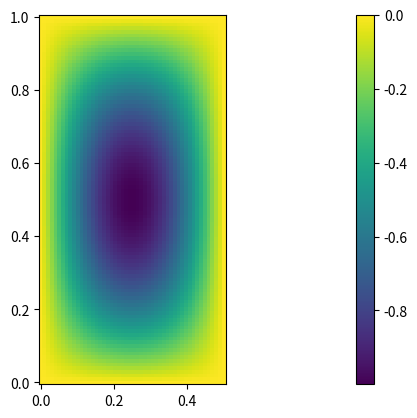
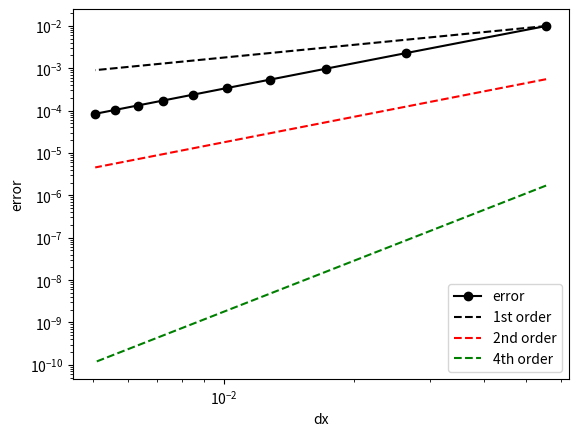

The matplotlib source for these figures, in order:
# -*- coding:utf-8 -*-
#
# Convergence of Finite Differences on a 2D Poisson problem
# [redacted]
# Numerical Methods for Fluid Dynamics, ENS 2023,
# TD1
#

from sys import exit
import numpy as np
import scipy.sparse as sp
import scipy.sparse.linalg as lg
import matplotlib.pyplot as plt
# plt.ion() # I don't need .ion() if I use plt.show() instead of
# plt.draw() and plt.pause()


def BuildLaPoisson():
    """
    Matrice du Laplacien 2D
    """

    # Definition of the 1D Laplace operator

    NXi = NX - 2
    NYi = NY - 2

    # AXE X
    # Diagonal terms
    dataNX = [np.ones(NXi), -2 * np.ones(NXi), np.ones(NXi)]

    # AXE Y
    # Diagonal terms
    dataNY = [np.ones(NYi), -2 * np.ones(NYi), np.ones(NYi)]

    # Their positions
    # this is to set the position of the array with respect to the diagonal
    offsets = np.array([-1, 0, 1])
    DXX = sp.dia_matrix((dataNX, offsets), shape=(NXi, NXi)) * dx_2
    DYY = sp.dia_matrix((dataNY, offsets), shape=(NYi, NYi)) * dy_2
    # print(DXX.todense())
    # print(DYY.todense())

    # 2D Laplace operator
    # kronecker product id \times DXX + DYY \times id
    LAP = sp.kron(sp.eye(NYi, NYi), DXX) + sp.kron(DYY, sp.eye(NXi, NXi))

    # print(LAP.todense())
    return LAP


def LUdecomposition(LAP):
    """
    returns the LU decomposition of a sparse matrix LAP
    """
    return lg.splu(LAP.tocsc(),)


def ResoLap(splu, RHS):
    """
    solve the system

    SPLU * x = RHS

    Args:
    --RHS: 2D array((NY,NX))
    --splu: LU decomposed matrix shape (NY*NX, NY*NX)

    Return: x = array[NY,NX]

    """
    # array 2D -> array 1D
    f2 = RHS.ravel()

    # Solving the linear system
    x = splu.solve(f2)

    return x.reshape(RHS.shape)


#########################################
# MAIN: Programme principal
#########################################


# Taille adimensionnee du domaine
# aspect_ratio = LY/LX

aspect_ratio = float(2.)
LY = float(1.)
LX = LY / aspect_ratio

# GRID RESOLUTION

# Taille des tableaux (points fantomes inclus)
NX = int(50)
NY = int(100)

# Allocate f and u
f = np.ones((NY, NX))
u = np.zeros((NY, NX))

# Elements differentiels
dx = LX / (NX - 1)
dy = LY / (NY - 1)

dx_2 = 1. / (dx * dx)
dy_2 = 1. / (dy * dy)


# Maillage
x = np.linspace(0, LX, NX)
y = np.linspace(0, LY, NY)
[xx, yy] = np.meshgrid(x, y)

f = ((np.pi / LX)**2 + (np.pi / LY)**2) * \
    np.sin(np.pi * xx / LX) * np.sin(np.pi * yy / LY)
analytic = - np.sin(np.pi * xx / LX) * np.sin(np.pi * yy / LY)
analytic = analytic.ravel()

# Matrix construction
LAPoisson = BuildLaPoisson()
LUPoisson = LUdecomposition(LAPoisson)

# Solve the linear system
u[1:-1, 1:-1] = ResoLap(LUPoisson, RHS=f[1:-1, 1:-1])

# FIGURE draw works only if plt.ion()
plt.clf()
plt.pcolor(xx, yy, u, shading='auto')
plt.colorbar()
plt.axis('image')
# plt.draw()
# plt.pause(1)
plt.show()


# exit(0)  # Stop here for the time being

# Convergence study
error = np.zeros(10)
h = np.zeros(10)

for k in range(10):
    NX = 10 * (k + 1)
    NY = NX
    f = np.zeros((NY, NX))
    u = np.zeros((NY, NX))
    dx = LX / (NX - 1)
    dy = LY / (NY - 1)
    dx_2 = 1. / (dx * dx)
    dy_2 = 1. / (dy * dy)
    x = np.linspace(0, LX, NX)
    y = np.linspace(0, LY, NY)
    [xx, yy] = np.meshgrid(x, y)
    LAPoisson = BuildLaPoisson()
    LUPoisson = LUdecomposition(LAPoisson)

    # Expression of the RHS
    f = ((np.pi / LX)**2 + (np.pi / LY)**2) * \
        np.sin(np.pi * xx / LX) * np.sin(np.pi * yy / LY)
    analytic = - np.sin(np.pi * xx / LX) * np.sin(np.pi * yy / LY)
    # analytic = analytic.ravel()

    # Solve the linear system
    u[1:-1, 1:-1] = ResoLap(LUPoisson, RHS=f[1:-1, 1:-1])

    error[k] = np.max(np.abs(analytic[:] - u[:]))
    h[k] = dx


plt.figure()
plt.loglog(h, error, 'ok-')
plt.loglog(h, (error[0] / h[0]) * h, 'k--')
plt.loglog(h, (error[0] / h[0]) * h**2, 'r--')
plt.loglog(h, (error[0] / h[0]) * h**4, 'g--')
plt.axis('tight')
plt.xlabel('dx')
plt.ylabel('error')
plt.legend(('error', '1st order', '2nd order', '4th order'))
plt.show()
# plt.draw()
# plt.pause(0.001)
